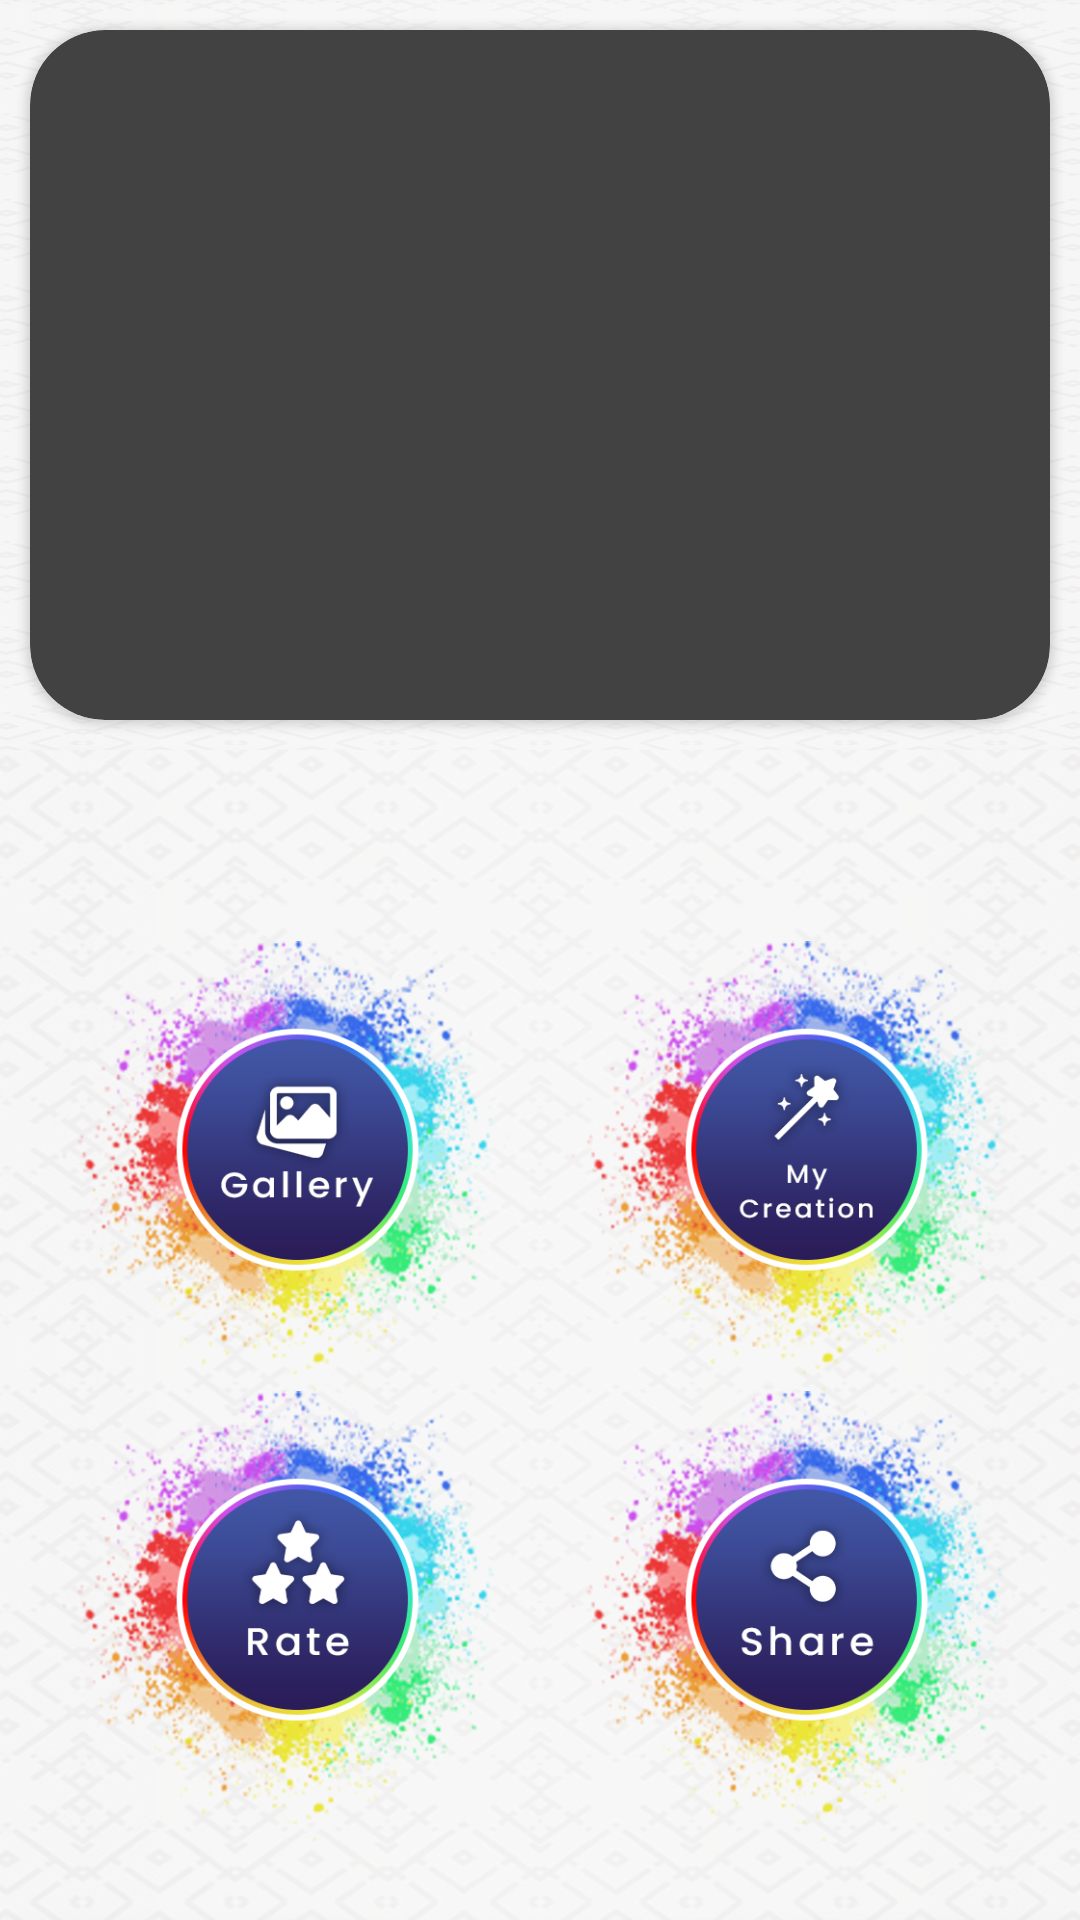

Write the Android layout XML for this screen, with the resource values it uses.
<!-- AndroidManifest.xml: application theme Theme.Holi -->
<!-- res/layout/activity_main.xml -->
<?xml version="1.0" encoding="utf-8"?>
<RelativeLayout xmlns:android="http://schemas.android.com/apk/res/android"
    xmlns:app="http://schemas.android.com/apk/res-auto"
    xmlns:tools="http://schemas.android.com/tools"
    android:layout_width="match_parent"
    android:layout_height="match_parent"
    android:background="@drawable/bg"
    tools:context="com.photoeditor.holiframe.HomeActivity">


    <ScrollView
        android:layout_width="match_parent"
        android:layout_height="match_parent"
      >

        <RelativeLayout
            android:layout_width="match_parent"
            android:layout_height="match_parent"
            android:layout_below="@id/appbar"

            >

            <FrameLayout
                android:id="@+id/fl_adplaceholder"
                android:layout_width="match_parent"
                android:layout_height="250dp"
                android:background="@drawable/bg">


                <com.google.android.material.card.MaterialCardView
                    android:layout_width="match_parent"
                    android:layout_height="match_parent"
                    android:layout_margin="@dimen/value_10"
                    android:elevation="@dimen/value_10"
                    app:cardCornerRadius="25dp">

                    <ImageView
                        android:id="@+id/ivbanner"
                        android:layout_width="match_parent"
                        android:layout_height="match_parent"
                        android:scaleType="centerCrop"
                        android:src="@drawable/holi" />
                </com.google.android.material.card.MaterialCardView>


            </FrameLayout>


            <TextView
                android:id="@+id/txtappname"
                android:layout_width="match_parent"
                android:layout_height="wrap_content"
                android:layout_below="@id/fl_adplaceholder"
                android:gravity="center"
                android:padding="15dp"
                android:textColor="@color/black"
                android:textSize="25dp"
                android:textStyle="bold" />

            <androidx.constraintlayout.widget.ConstraintLayout
                android:id="@+id/constraint_main"
                android:layout_width="match_parent"
                android:layout_height="match_parent"
                android:layout_below="@id/txtappname"
                app:layout_constraintTop_toBottomOf="@id/fl_adplaceholder">

                <ImageView
                    android:id="@+id/ivGallery"
                    android:layout_width="wrap_content"
                    android:layout_height="150dp"
                    android:adjustViewBounds="true"
                    android:cropToPadding="false"
                    android:src="@drawable/gallery"
                    app:layout_constraintEnd_toStartOf="@id/ivcreation"
                    app:layout_constraintStart_toStartOf="parent"
                    app:layout_constraintTop_toTopOf="parent"

                    />

                <ImageView

                    android:id="@+id/ivcreation"
                    android:layout_width="wrap_content"
                    android:layout_height="150dp"
                    android:adjustViewBounds="true"
                    android:src="@drawable/mycreation"
                    app:layout_constraintEnd_toEndOf="parent"
                    app:layout_constraintStart_toEndOf="@id/ivGallery"
                    app:layout_constraintTop_toTopOf="parent"

                    />


                <ImageView

                    android:id="@+id/ivrate"
                    android:layout_width="wrap_content"
                    android:layout_height="150dp"
                    android:layout_centerInParent="true"
                    android:layout_toRightOf="@id/ivcreation"
                    android:adjustViewBounds="true"
                    android:src="@drawable/rate"
                    app:layout_constraintEnd_toStartOf="@id/ivshare"
                    app:layout_constraintStart_toStartOf="parent"
                    app:layout_constraintTop_toBottomOf="@id/ivGallery" />


                <ImageView

                    android:id="@+id/ivshare"
                    android:layout_width="wrap_content"
                    android:layout_height="150dp"
                    android:adjustViewBounds="true"
                    android:src="@drawable/btnshare"
                    app:layout_constraintEnd_toEndOf="parent"
                    app:layout_constraintStart_toEndOf="@id/ivrate"
                    app:layout_constraintTop_toBottomOf="@id/ivcreation" />

            </androidx.constraintlayout.widget.ConstraintLayout>
        </RelativeLayout>
    </ScrollView>



</RelativeLayout>
<!-- resources referenced by this layout -->
<resources>
  <color name="black">#FF000000</color>
  <dimen name="value_10">10dp</dimen>
  <!-- drawable bg: png bitmap (drawable, 793389 bytes) -->
  <!-- drawable btnshare: png bitmap (drawable, 197136 bytes) -->
  <!-- drawable gallery: png bitmap (drawable, 197698 bytes) -->
  <!-- drawable mycreation: png bitmap (drawable, 198083 bytes) -->
  <!-- drawable rate: png bitmap (drawable, 198564 bytes) -->
  <style name="Theme.Holi" parent="Theme.AppCompat.NoActionBar">
          
          <item name="colorPrimary">@color/purple_500</item>
          <item name="colorPrimaryVariant">@color/purple_700</item>
          <item name="colorOnPrimary">@color/white</item>
          
          <item name="colorSecondary">@color/teal_200</item>
          <item name="colorSecondaryVariant">@color/teal_700</item>
          <item name="colorOnSecondary">@color/white</item>
          
          <item name="android:textColorSecondary">@color/white</item>
          <item name="android:statusBarColor" tools:targetApi="l">?attr/colorPrimaryVariant</item>
          
      </style>
  <color name="purple_500">#FF6200EE</color>
  <color name="purple_700">#ff8100</color>
  <color name="white">#FFFFFFFF</color>
  <color name="teal_200">#FF03DAC5</color>
  <color name="teal_700">#FF018786</color>
</resources>
